Image classification data set "data" (mikhail2004-mipt/CV-HW-1 on GitHub). Class labels (10): airplane, bird, car, cat, deer, dog, horse, monkey, ship, truck.

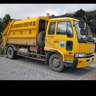
Label: truck

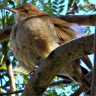
Label: bird

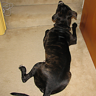
Label: dog

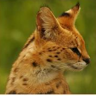
Label: cat

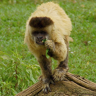
Label: monkey

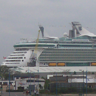
Label: ship
